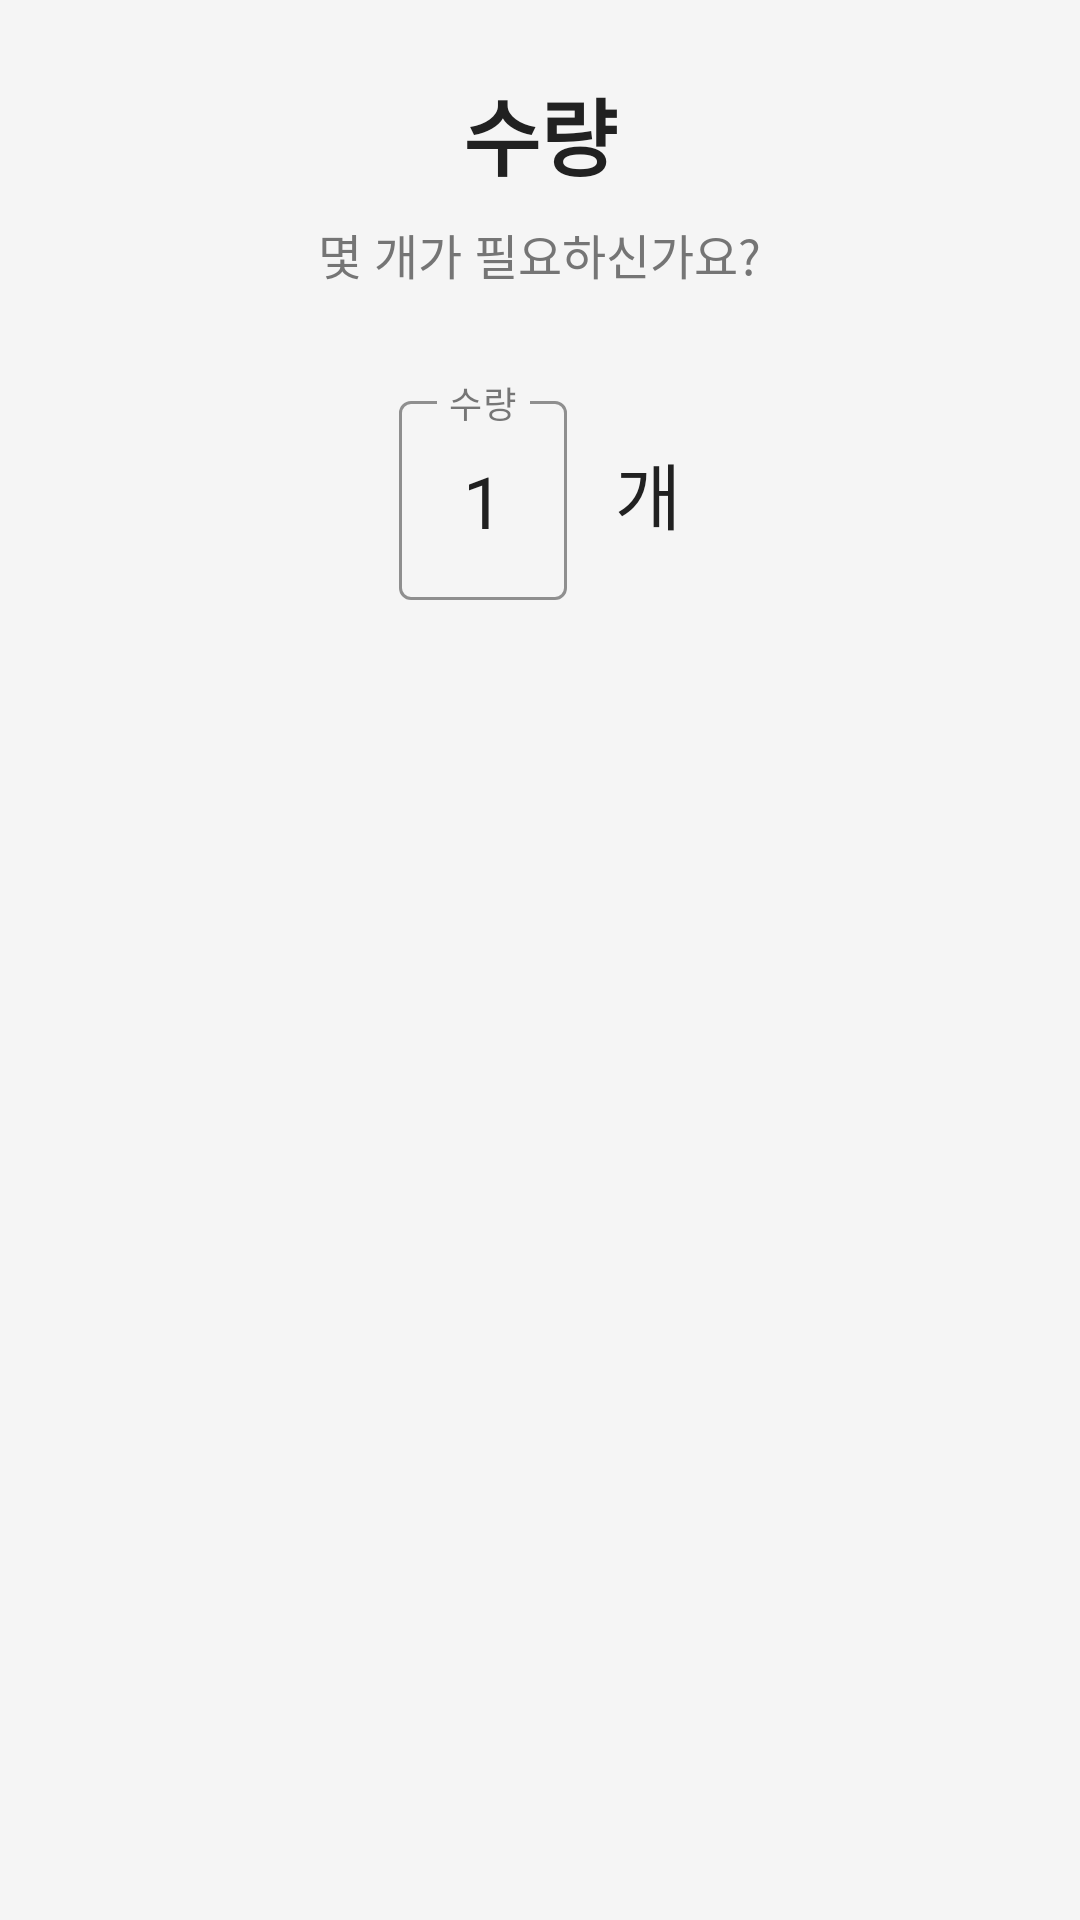

Layout XML and referenced resources for this Android screen:
<!-- AndroidManifest.xml: application theme Theme.PurchaseRequest -->
<!-- res/layout/fragment_quantity.xml -->
<?xml version="1.0" encoding="utf-8"?>
<LinearLayout xmlns:android="http://schemas.android.com/apk/res/android"
    xmlns:app="http://schemas.android.com/apk/res-auto"
    android:layout_width="match_parent"
    android:layout_height="match_parent"
    android:orientation="vertical"
    android:padding="24dp"
    android:gravity="center_horizontal">

    
    <TextView
        android:layout_width="wrap_content"
        android:layout_height="wrap_content"
        android:text="수량"
        android:textSize="28sp"
        android:textStyle="bold"
        android:textColor="@color/text_primary"
        android:layout_marginBottom="8dp"
        android:gravity="center"/>

    
    <TextView
        android:layout_width="wrap_content"
        android:layout_height="wrap_content"
        android:text="몇 개가 필요하신가요?"
        android:textSize="16sp"
        android:textColor="@color/text_secondary"
        android:layout_marginBottom="32dp"
        android:gravity="center"/>

    <LinearLayout
        android:layout_width="match_parent"
        android:layout_height="wrap_content"
        android:orientation="horizontal"
        android:gravity="center"
        android:layout_marginBottom="24dp">

        <com.google.android.material.textfield.TextInputLayout
            android:layout_width="wrap_content"
            android:layout_height="wrap_content"
            style="@style/Widget.MaterialComponents.TextInputLayout.OutlinedBox"
            app:boxStrokeColor="@color/primary_color"
            app:hintTextColor="@color/primary_color">

            <com.google.android.material.textfield.TextInputEditText
                android:id="@+id/etQuantity"
                android:layout_width="wrap_content"
                android:layout_height="wrap_content"
                android:hint="수량"
                android:inputType="number"
                android:textSize="24sp"
                android:gravity="center"
                android:text="1" />

        </com.google.android.material.textfield.TextInputLayout>

        <TextView
            android:id="@+id/tvUnit"
            android:layout_width="wrap_content"
            android:layout_height="wrap_content"
            android:text="개"
            android:textSize="24sp"
            android:textColor="@color/text_primary"
            android:layout_marginStart="16dp" />

    </LinearLayout>

</LinearLayout>
<!-- resources referenced by this layout -->
<resources>
  <color name="primary_color">#4CAF50</color>
  <color name="text_primary">#212121</color>
  <color name="text_secondary">#757575</color>
  <style name="Theme.PurchaseRequest" parent="Theme.MaterialComponents.DayNight.DarkActionBar">
          
          <item name="colorPrimary">@color/primary_color</item>
          <item name="colorPrimaryVariant">@color/success_color</item>
          <item name="colorOnPrimary">@color/white</item>
  
          
          <item name="colorSecondary">@color/secondary_color</item>
          <item name="colorSecondaryVariant">@color/info_color</item>
          <item name="colorOnSecondary">@color/white</item>
  
          
          <item name="android:colorBackground">@color/background_light</item>
          <item name="colorSurface">@color/background_white</item>
          <item name="colorOnBackground">@color/text_primary</item>
          <item name="colorOnSurface">@color/text_primary</item>
  
          
          <item name="android:statusBarColor">@color/primary_color</item>
          <item name="android:windowLightStatusBar">false</item>
          <item name="android:navigationBarColor">@color/background_white</item>
          <item name="android:windowLightNavigationBar" tools:targetApi="27">true</item>
  
          
          <item name="colorError">@color/error_color</item>
          <item name="colorOnError">@color/white</item>
  
          
          <item name="android:textColorPrimary">@color/text_primary</item>
          <item name="android:textColorSecondary">@color/text_secondary</item>
          <item name="android:textColorHint">@color/text_hint</item>
  
          
          <item name="colorControlNormal">@color/text_secondary</item>
          <item name="colorControlActivated">@color/primary_color</item>
          <item name="colorControlHighlight">@color/primary_color</item>
  
          
          <item name="android:textSize">18sp</item>
  
          
          <item name="android:windowBackground">@color/background_light</item>
          <item name="android:windowContentTransitions">true</item>
      </style>
  <color name="success_color">#4CAF50</color>
  <color name="white">#FFFFFFFF</color>
  <color name="secondary_color">#2196F3</color>
  <color name="info_color">#2196F3</color>
  <color name="background_light">#F5F5F5</color>
  <color name="background_white">#FFFFFF</color>
  <color name="error_color">#F44336</color>
  <color name="text_hint">#BDBDBD</color>
</resources>
